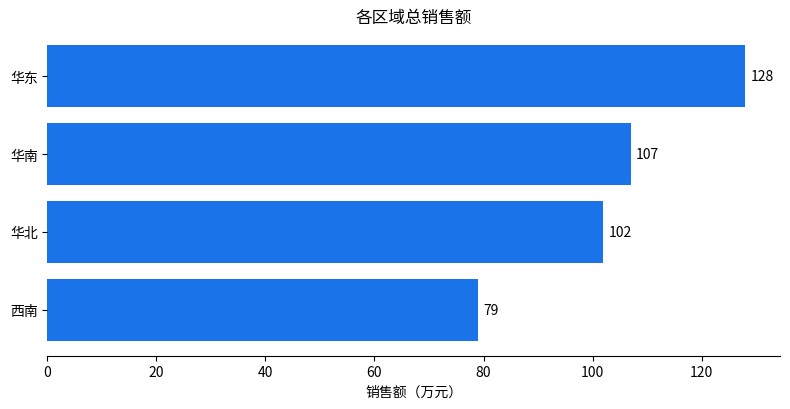
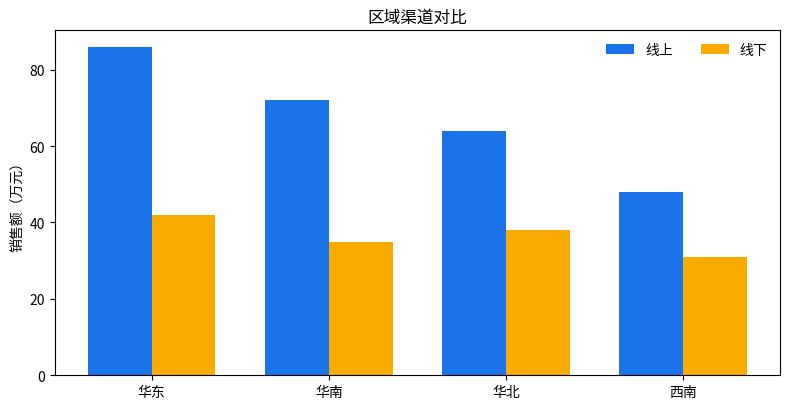
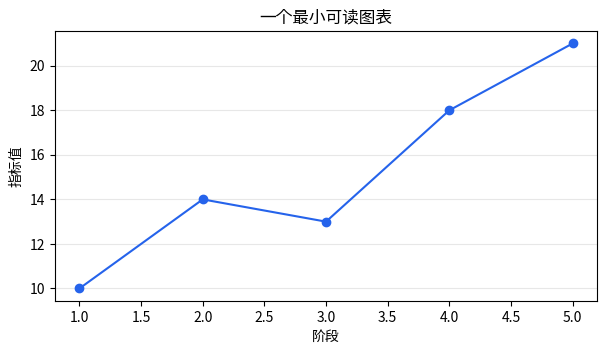
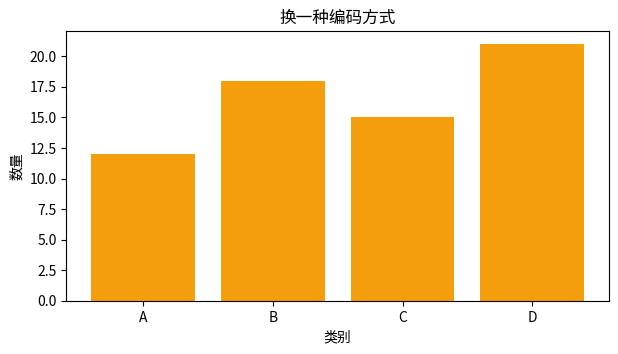
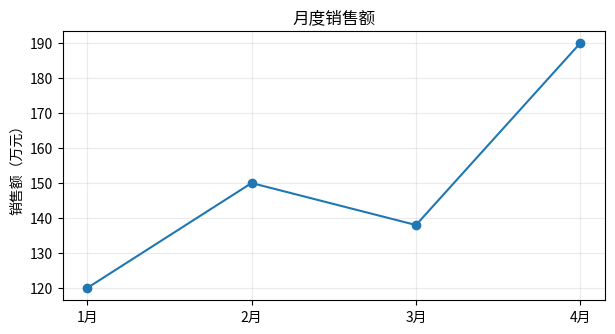
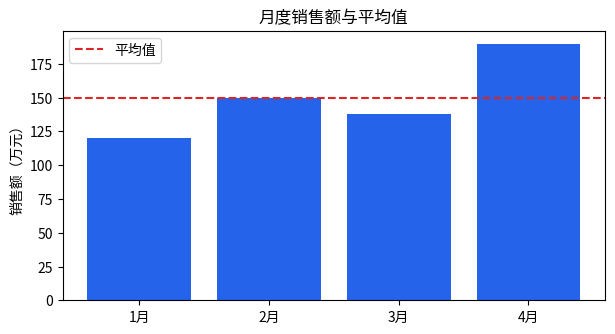
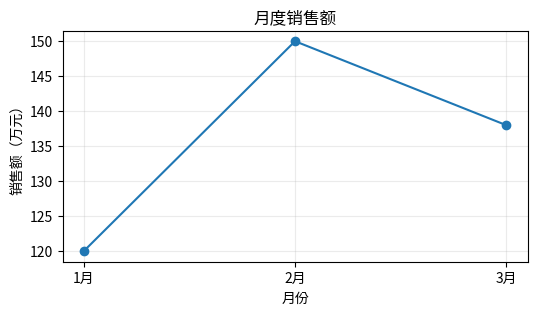
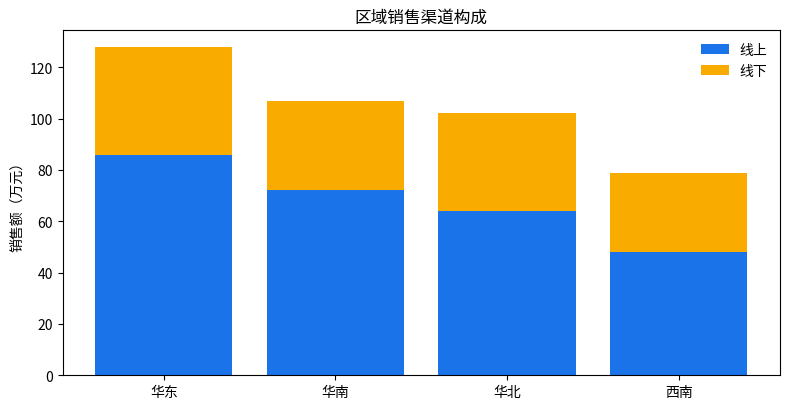

Python code for these plots, in order:
import numpy as np
import pandas as pd
import matplotlib.pyplot as plt

rng = np.random.default_rng(25)
months = np.array(["1月", "2月", "3月", "4月", "5月", "6月"])
sales = np.array([120, 148, 139, 176, 205, 228])
profit = np.array([18, 24, 21, 32, 39, 47])
orders = np.array([1180, 1320, 1280, 1490, 1680, 1850])
regions = np.array(["华东", "华南", "华北", "西南"])
online = np.array([86, 72, 64, 48])
offline = np.array([42, 35, 38, 31])
samples = np.concatenate([rng.normal(180, 35, 180), rng.normal(320, 45, 45)])

print("数据准备完成：", len(months), "个月，", len(regions), "个区域")


totals = online + offline
order = np.argsort(totals)
fig, ax = plt.subplots(figsize=(8, 4.2))
bars = ax.barh(regions[order], totals[order], color="#1a73e8")
ax.bar_label(bars, padding=4)
ax.set(title="各区域总销售额", xlabel="销售额（万元）")
ax.spines[["top", "right", "left"]].set_visible(False)
fig.tight_layout()
plt.show()


x = np.arange(len(regions))
width = 0.36
fig, ax = plt.subplots(figsize=(8, 4.2))
ax.bar(x - width / 2, online, width, label="线上", color="#1a73e8")
ax.bar(x + width / 2, offline, width, label="线下", color="#f9ab00")
ax.set(title="区域渠道对比", ylabel="销售额（万元）", xticks=x, xticklabels=regions)
ax.legend(frameon=False, ncol=2)
fig.tight_layout()
plt.show()


import numpy as np
import matplotlib.pyplot as plt

x = np.arange(1, 6)
y = np.array([10, 14, 13, 18, 21])
fig, ax = plt.subplots(figsize=(7, 3.5))
ax.plot(x, y, marker="o", color="#2563eb")
ax.set(title="一个最小可读图表", xlabel="阶段", ylabel="指标值")
ax.grid(axis="y", alpha=0.3)
plt.show()


import numpy as np
import matplotlib.pyplot as plt

labels = ["A", "B", "C", "D"]
values = [12, 18, 15, 21]
fig, ax = plt.subplots(figsize=(7, 3.5))
ax.bar(labels, values, color="#f59e0b")
ax.set(title="换一种编码方式", xlabel="类别", ylabel="数量")
plt.show()


import matplotlib.pyplot as plt

months = ["1月", "2月", "3月", "4月"]
sales = [120, 150, 138, 190]
fig, ax = plt.subplots(figsize=(7, 3.5))
ax.plot(months, sales, marker="o")
ax.set_title("月度销售额")
ax.set_ylabel("销售额（万元）")
ax.grid(alpha=0.25)
plt.show()


fig, ax = plt.subplots(figsize=(7, 3.5))
ax.bar(months, sales, color="#2563EB")
ax.axhline(sum(sales) / len(sales), color="#DC2626", linestyle="--", label="平均值")
ax.set_title("月度销售额与平均值")
ax.set_ylabel("销售额（万元）")
ax.legend()
plt.show()


import matplotlib.pyplot as plt

months = ["1月", "2月", "3月"]
sales = [120, 150, 138]
fig, ax = plt.subplots(figsize=(6, 3))
ax.plot(months, sales, marker="o")
ax.set_title("月度销售额")
ax.set_xlabel("月份")
ax.set_ylabel("销售额（万元）")
ax.grid(alpha=0.25)
plt.show()


fig, ax = plt.subplots(figsize=(8, 4.2))
ax.bar(regions, online, label="线上", color="#1a73e8")
ax.bar(regions, offline, bottom=online, label="线下", color="#f9ab00")
ax.set(title="区域销售渠道构成", ylabel="销售额（万元）")
ax.legend(frameon=False)
fig.tight_layout()
plt.show()
